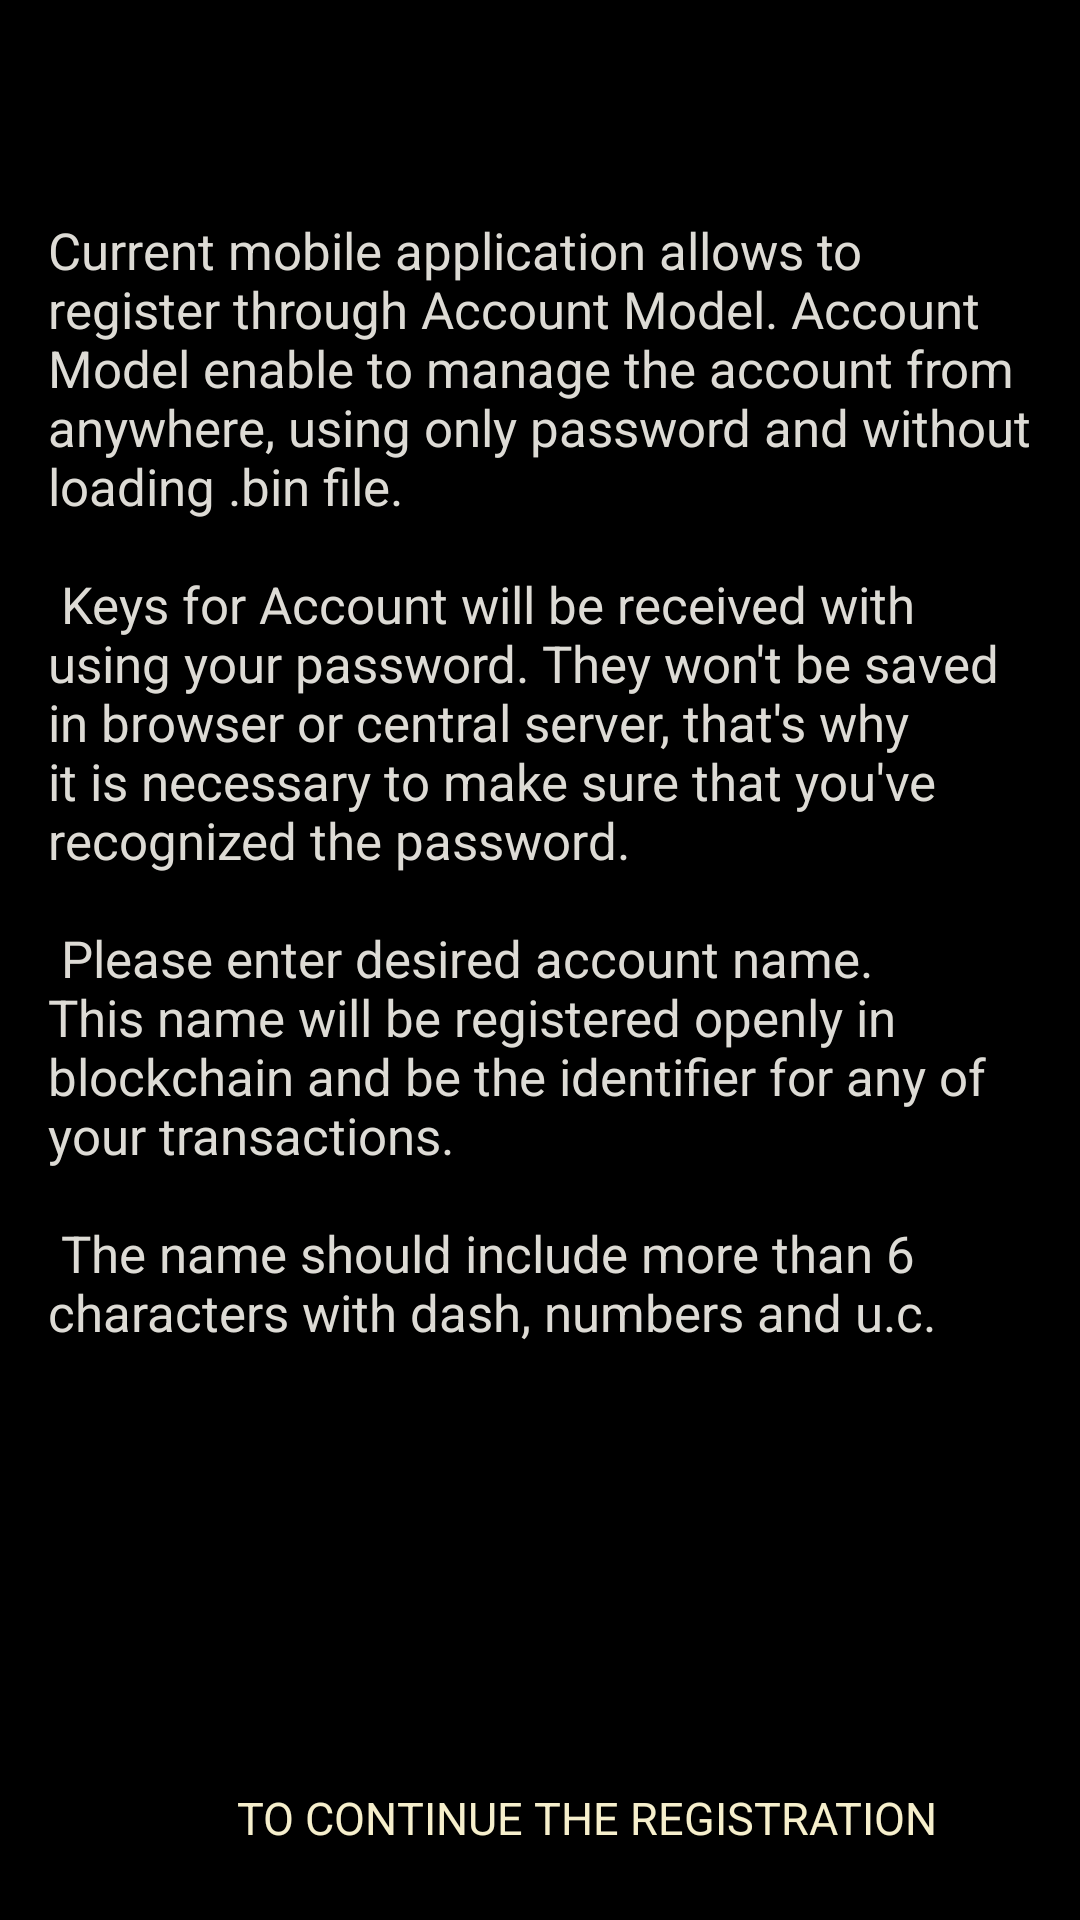

Android layout source for this screen:
<!-- AndroidManifest.xml: application theme AppTheme -->
<!-- res/layout/new_activity_sign_up_info.xml -->
<?xml version="1.0" encoding="utf-8"?>
<androidx.constraintlayout.widget.ConstraintLayout xmlns:android="http://schemas.android.com/apk/res/android"
    xmlns:app="http://schemas.android.com/apk/res-auto"
    xmlns:tools="http://schemas.android.com/tools"
    android:layout_width="match_parent"
    android:layout_height="match_parent"
    android:background="@android:color/black"
    android:fitsSystemWindows="true">

    <com.google.android.material.appbar.AppBarLayout
        android:id="@+id/appBarLayout"
        android:layout_width="match_parent"
        android:layout_height="wrap_content"
        android:background="@android:color/transparent"
        android:elevation="0dp"
        android:theme="@style/AppTheme.AppBarOverlay"
        app:layout_constraintTop_toTopOf="parent">

        <androidx.appcompat.widget.Toolbar
            android:id="@+id/toolbar"
            android:layout_width="match_parent"
            android:layout_height="?attr/actionBarSize"
            android:elevation="0dp"
            app:layout_collapseMode="pin"
            app:popupTheme="@style/AppTheme.PopupOverlay"
            app:titleTextColor="@color/beige_color" />

    </com.google.android.material.appbar.AppBarLayout>

    <ScrollView
        android:layout_width="0dp"
        android:layout_height="0dp"
        android:padding="16dp"
        android:text="@string/app_description"
        android:textColor="#dddbd5"
        android:textSize="17sp"
        app:layout_constraintBottom_toTopOf="@id/sign_up_next"
        app:layout_constraintEnd_toEndOf="parent"
        app:layout_constraintStart_toStartOf="parent"
        app:layout_constraintTop_toBottomOf="@id/appBarLayout">

        <LinearLayout
            android:layout_width="match_parent"
            android:layout_height="match_parent">

            <TextView
                android:layout_width="match_parent"
                android:layout_height="match_parent"
                android:text="@string/app_description"
                android:textColor="#dddbd5"
                android:textSize="17sp" />
        </LinearLayout>
    </ScrollView>


    <TextView
        android:id="@+id/sign_up_next"
        style="@style/EvrazTextViewButton"
        android:layout_width="wrap_content"
        android:layout_height="wrap_content"
        android:layout_marginBottom="16dp"
        android:layout_marginRight="16dp"
        android:paddingBottom="8dp"
        android:paddingEnd="32dp"
        android:paddingStart="32dp"
        android:textSize="15sp"
        android:paddingTop="8dp"
        android:text="@string/continue_registration"
        android:textAllCaps="true"
        app:layout_constraintBottom_toBottomOf="parent"
        app:layout_constraintEnd_toEndOf="parent"
        app:layout_constraintHorizontal_bias="1"
        app:layout_constraintStart_toStartOf="parent" />

</androidx.constraintlayout.widget.ConstraintLayout>
<!-- resources referenced by this layout -->
<resources>
  <color name="beige_color">#f6efcc</color>
  <string name="app_description">
          Current mobile application allows to register through Account Model. Account Model enable to manage the account from anywhere, using only password and without loading .bin file.\n\n
          Keys for Account will be received with using your password. They won\'t be saved in browser or central server, that\'s why it is necessary  to make sure that you\'ve recognized the password.\n\n
          Please enter desired account name. This name will be registered openly in blockchain and be the identifier for any of your transactions.\n\n
          The name should include more than 6 characters with dash, numbers and u.c.
      </string>
  <string name="continue_registration">To continue the registration</string>
  <style name="AppTheme.AppBarOverlay" parent="ThemeOverlay.AppCompat.Dark.ActionBar">
          <item name="elevation">0dp</item>
      </style>
  <style name="AppTheme.PopupOverlay" parent="ThemeOverlay.AppCompat.Light">
  
      </style>
  <style name="EvrazTextViewButton">
          <item name="android:layout_width">match_parent</item>
          <item name="android:layout_height">wrap_content</item>
          <item name="android:background">@drawable/btn_default_background_selector</item>
          <item name="android:gravity">center</item>
          <item name="android:padding">8dp</item>
          <item name="android:textColor">@color/beige_color</item>
          <item name="android:textSize">20sp</item>
      </style>
  <style name="AppTheme" parent="Theme.AppCompat.DayNight.NoActionBar">
          
          <item name="android:windowBackground">@color/background_color</item>
          <item name="colorPrimary">@color/colorPrimary</item>
          <item name="colorPrimaryDark">@color/colorPrimaryDark</item>
          <item name="colorAccent">@color/colorAccent</item>
          <item name="windowActionBar">false</item>
          <item name="android:fontFamily">@font/rosbank_sans_regular</item>
  
          <item name="windowNoTitle">true</item>
          <item name="preferenceTheme">@style/myPreferenceTheme</item>
  
          <item name="android:dialogTheme">@style/CustomDialogTheme</item>
          <item name="android:alertDialogTheme">@style/CustomDialogTheme</item>
          <item name="dialogTheme">@style/CustomDialogTheme</item>
          <item name="alertDialogTheme">@style/CustomDialogTheme</item>
      </style>
  <color name="background_color">#212121</color>
  <color name="colorPrimary">#BDBDBD</color>
  <color name="colorPrimaryDark">#424242</color>
  <color name="colorAccent">#FFAB40</color>
  <style name="myPreferenceTheme" parent="@style/PreferenceThemeOverlay.v14.Material">
  
      </style>
  <style name="CustomDialogTheme" parent="Theme.AppCompat.Light.Dialog.Alert">
          
          <item name="colorAccent">@color/colorAccent</item>
          
          <item name="textColorAlertDialogListItem">@color/table_gray_color
          </item>
          <item name="android:textColorPrimary">@color/table_gray_color
          </item>
          <item name="android:textColorSecondary">@color/table_gray_color
          </item>
          
          <item name="android:windowBackground">@color/gray_color</item>
  
      </style>
  <color name="table_gray_color">#ededed</color>
  <color name="gray_color">#424242</color>
</resources>
